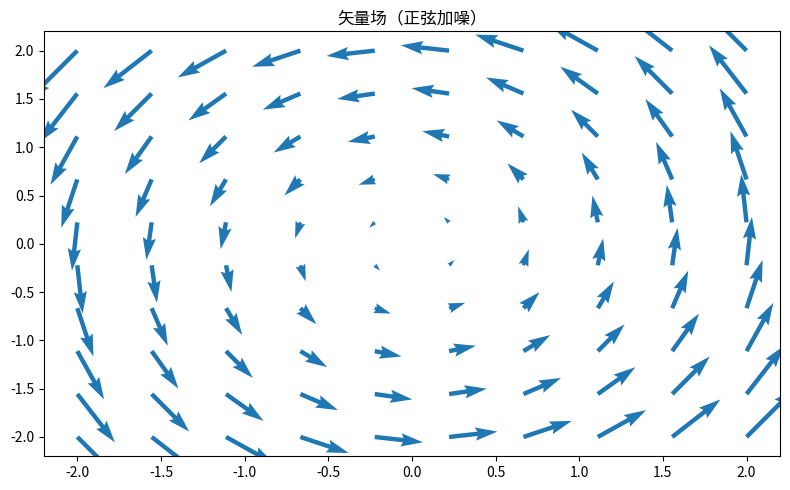

This figure's Python source:
"""矢量场（正弦加噪）
数据可视化示例（matplotlib）。旋转矢量场箭头图。
运行后在当前目录生成 'viz_quiver_d1'_preview.png。
"""
import matplotlib
matplotlib.use("Agg")
import matplotlib.pyplot as plt
import numpy as np

rng = np.random.default_rng(7)
fig, ax = plt.subplots(figsize=(8, 5))
x = np.linspace(-2, 2, 10); yv = np.linspace(-2, 2, 10)
X, Y = np.meshgrid(x, yv)
U, Vv = -Y, X
ax.quiver(X, Y, U, Vv, color='tab:blue')
ax.set_title("矢量场（正弦加噪）")
plt.tight_layout()
plt.savefig("'viz_quiver_d1'_preview.png", dpi=110)
print("已生成 'viz_quiver_d1'_preview.png")
